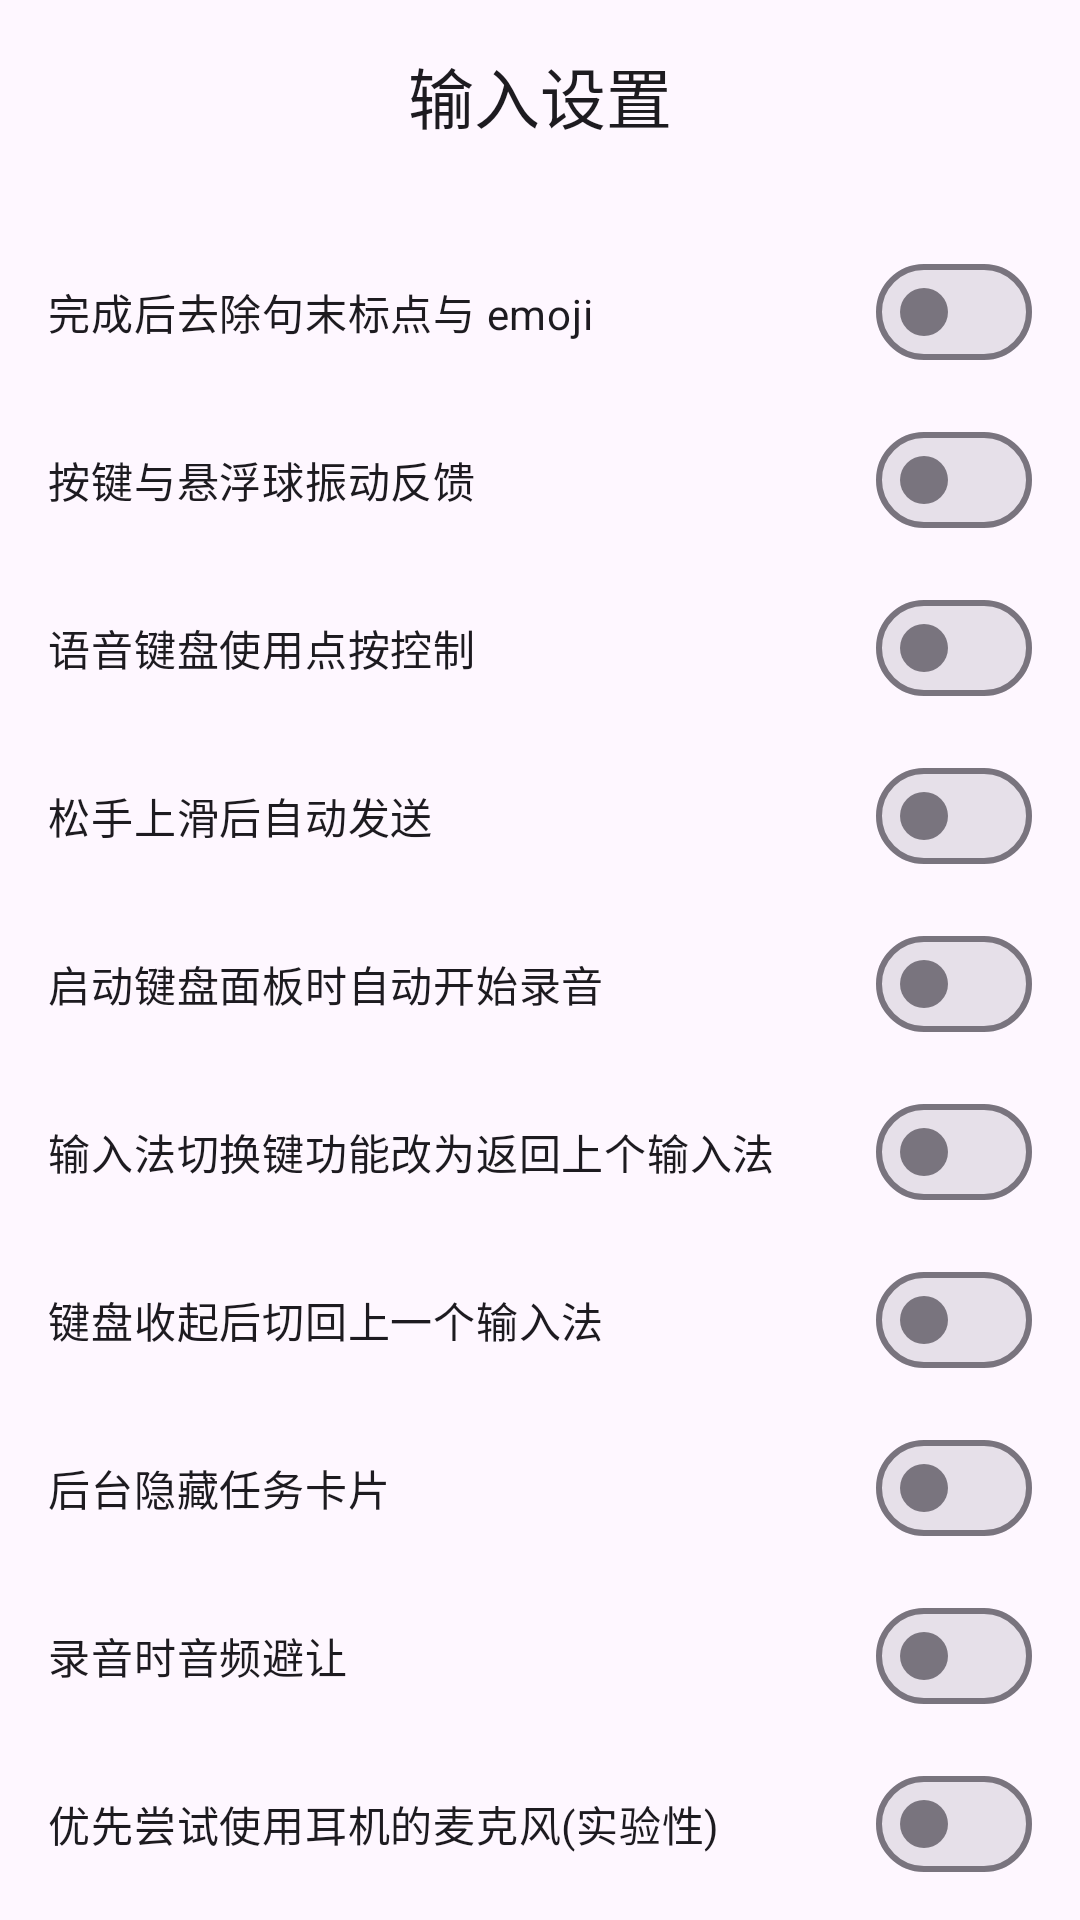

Reconstruct the res/layout file that produces this screen, plus the resources it refers to.
<!-- AndroidManifest.xml: application theme Theme.ASRKeyboard -->
<!-- res/layout/activity_input_settings.xml -->
<?xml version="1.0" encoding="utf-8"?>
<LinearLayout xmlns:android="http://schemas.android.com/apk/res/android"
  xmlns:app="http://schemas.android.com/apk/res-auto"
  android:layout_width="match_parent"
  android:layout_height="match_parent"
  android:orientation="vertical">

  <com.google.android.material.appbar.MaterialToolbar
    android:layout_width="match_parent"
    android:layout_height="wrap_content"
    app:titleCentered="true"
    app:title="@string/title_input_settings" />

  <androidx.core.widget.NestedScrollView
    android:layout_width="match_parent"
    android:layout_height="0dp"
    android:layout_weight="1"
    android:fillViewport="true">

    <androidx.constraintlayout.widget.ConstraintLayout
      android:layout_width="match_parent"
      android:layout_height="wrap_content">

      <LinearLayout
        android:layout_width="0dp"
        android:layout_height="wrap_content"
        android:orientation="vertical"
        android:padding="16dp"
        app:layout_constraintTop_toTopOf="parent"
        app:layout_constraintStart_toStartOf="parent"
        app:layout_constraintEnd_toEndOf="parent"
        app:layout_constraintWidth_max="@dimen/settings_form_max_width">

        <com.google.android.material.materialswitch.MaterialSwitch
          android:id="@+id/switchTrimTrailingPunct"
          android:layout_width="match_parent"
          android:layout_height="wrap_content"
          android:text="@string/label_trim_trailing_punct" />

        

        <com.google.android.material.materialswitch.MaterialSwitch
          android:id="@+id/switchMicHaptic"
          android:layout_width="match_parent"
          android:layout_height="wrap_content"
          android:layout_marginTop="8dp"
          android:text="@string/label_mic_haptic" />

        <com.google.android.material.materialswitch.MaterialSwitch
          android:id="@+id/switchMicTapToggle"
          android:layout_width="match_parent"
          android:layout_height="wrap_content"
          android:layout_marginTop="8dp"
          android:text="@string/label_mic_tap_toggle" />

        <com.google.android.material.materialswitch.MaterialSwitch
          android:id="@+id/switchMicSwipeUpAutoEnter"
          android:layout_width="match_parent"
          android:layout_height="wrap_content"
          android:layout_marginTop="8dp"
          android:text="@string/label_mic_swipe_up_auto_enter" />

        <com.google.android.material.materialswitch.MaterialSwitch
          android:id="@+id/switchAutoStartRecordingOnShow"
          android:layout_width="match_parent"
          android:layout_height="wrap_content"
          android:layout_marginTop="8dp"
          android:text="@string/label_auto_start_recording_on_show" />

        <com.google.android.material.materialswitch.MaterialSwitch
          android:id="@+id/switchFcitx5ReturnOnSwitcher"
          android:layout_width="match_parent"
          android:layout_height="wrap_content"
          android:layout_marginTop="8dp"
          android:text="@string/label_fcitx5_return_on_switcher" />

        <com.google.android.material.materialswitch.MaterialSwitch
          android:id="@+id/switchReturnPrevImeOnHide"
          android:layout_width="match_parent"
          android:layout_height="wrap_content"
          android:layout_marginTop="8dp"
          android:text="@string/label_return_prev_ime_on_hide" />

        <com.google.android.material.materialswitch.MaterialSwitch
          android:id="@+id/switchHideRecentTasks"
          android:layout_width="match_parent"
          android:layout_height="wrap_content"
          android:layout_marginTop="8dp"
          android:text="@string/label_hide_recent_task_card" />

        

        <com.google.android.material.materialswitch.MaterialSwitch
          android:id="@+id/switchDuckMediaOnRecord"
          android:layout_width="match_parent"
          android:layout_height="wrap_content"
          android:layout_marginTop="8dp"
          android:text="@string/label_audio_ducking_on_record" />

        <com.google.android.material.materialswitch.MaterialSwitch
          android:id="@+id/switchHeadsetMicPriority"
          android:layout_width="match_parent"
          android:layout_height="wrap_content"
          android:layout_marginTop="8dp"
          android:text="@string/label_headset_mic_priority" />

        
        <ViewStub
          android:id="@+id/pro_inject_stub_input"
          android:layout_width="match_parent"
          android:layout_height="wrap_content" />

        
        <TextView
            android:layout_width="match_parent"
          android:layout_height="wrap_content"
          android:layout_marginTop="16dp"
          android:textColor="?attr/colorOnSurface"
          android:textStyle="bold"
          android:text="@string/label_keyboard_height" />

        <TextView
          android:id="@+id/tvKeyboardHeightValue"
          android:layout_width="match_parent"
          android:layout_height="wrap_content"
          android:paddingTop="8dp"
          android:paddingBottom="8dp"
          android:clickable="true"
          android:focusable="true"
          android:foreground="?attr/selectableItemBackground"
          android:textColor="?attr/colorOnSurfaceVariant"
          android:text="@string/keyboard_height_medium" />
        <Spinner
            android:layout_width="match_parent"
          android:layout_height="wrap_content"
          android:visibility="gone" />

        
        <TextView
          android:layout_width="match_parent"
          android:layout_height="wrap_content"
          android:layout_marginTop="16dp"
          android:textColor="?attr/colorOnSurface"
          android:textStyle="bold"
          android:text="@string/label_keyboard_bottom_padding" />

        <LinearLayout
          android:layout_width="match_parent"
          android:layout_height="wrap_content"
          android:layout_marginTop="8dp"
          android:orientation="horizontal"
          android:gravity="center_vertical">

          <com.google.android.material.slider.Slider
            android:id="@+id/sliderBottomPadding"
            android:layout_width="0dp"
            android:layout_height="wrap_content"
            android:layout_weight="1"
            android:valueFrom="0"
            android:valueTo="100"
            android:stepSize="5"
            android:value="0" />

          <TextView
            android:id="@+id/tvBottomPaddingValue"
            android:layout_width="wrap_content"
            android:layout_height="wrap_content"
            android:layout_marginStart="12dp"
            android:minWidth="48dp"
            android:textAlignment="textEnd"
            android:textColor="?attr/colorOnSurfaceVariant"
            android:text="0 dp" />

        </LinearLayout>

        
        <TextView
          android:layout_width="match_parent"
          android:layout_height="wrap_content"
          android:layout_marginTop="16dp"
          android:textColor="?attr/colorOnSurface"
          android:textStyle="bold"
          android:text="@string/label_language" />

        <TextView
          android:id="@+id/tvLanguageValue"
          android:layout_width="match_parent"
          android:layout_height="wrap_content"
          android:paddingTop="8dp"
          android:paddingBottom="8dp"
          android:clickable="true"
          android:focusable="true"
          android:foreground="?attr/selectableItemBackground"
          android:textColor="?attr/colorOnSurfaceVariant"
          android:text="@string/lang_follow_system" />
        <Spinner
            android:layout_width="match_parent"
          android:layout_height="wrap_content"
          android:visibility="gone" />

        
        <TextView
          android:layout_width="match_parent"
          android:layout_height="wrap_content"
          android:layout_marginTop="16dp"
          android:textColor="?attr/colorOnSurface"
          android:textStyle="bold"
          android:text="@string/label_extension_buttons" />

        <TextView
          android:id="@+id/tvExtensionButtonsValue"
          android:layout_width="match_parent"
          android:layout_height="wrap_content"
          android:paddingTop="8dp"
          android:paddingBottom="8dp"
          android:clickable="true"
          android:focusable="true"
          android:foreground="?attr/selectableItemBackground"
          android:textColor="?attr/colorOnSurfaceVariant"
          android:text="@string/ext_btn_default_summary" />

      </LinearLayout>
    </androidx.constraintlayout.widget.ConstraintLayout>
  </androidx.core.widget.NestedScrollView>

</LinearLayout>
<!-- resources referenced by this layout -->
<resources>
  <string name="ext_btn_default_summary">撤销、全选、复制、收起键盘</string>
  <string name="keyboard_height_medium">中</string>
  <string name="label_audio_ducking_on_record">录音时音频避让</string>
  <string name="label_auto_start_recording_on_show">启动键盘面板时自动开始录音</string>
  <string name="label_extension_buttons">扩展按钮配置</string>
  <string name="label_fcitx5_return_on_switcher">输入法切换键功能改为返回上个输入法</string>
  <string name="label_headset_mic_priority">优先尝试使用耳机的麦克风(实验性)</string>
  <string name="label_hide_recent_task_card">后台隐藏任务卡片</string>
  <string name="label_keyboard_bottom_padding">键盘底部间距</string>
  <string name="label_keyboard_height">键盘比例</string>
  <string name="label_language">应用语言</string>
  <string name="label_mic_haptic">按键与悬浮球振动反馈</string>
  <string name="label_mic_swipe_up_auto_enter">松手上滑后自动发送</string>
  <string name="label_mic_tap_toggle">语音键盘使用点按控制</string>
  <string name="label_return_prev_ime_on_hide">键盘收起后切回上一个输入法</string>
  <string name="label_trim_trailing_punct">完成后去除句末标点与 emoji</string>
  <string name="lang_follow_system">跟随系统</string>
  <string name="title_input_settings">输入设置</string>
  <style name="Theme.ASRKeyboard" parent="Theme.Material3.DayNight.NoActionBar">
          
          <item name="android:windowSoftInputMode">adjustResize</item>
          <item name="android:statusBarColor">@android:color/transparent</item>
          <item name="android:navigationBarColor">?attr/colorSurface</item>
          
          <item name="android:windowSplashScreenBackground">@color/splash_background</item>
          <item name="android:windowSplashScreenAnimatedIcon">@drawable/logo_foreground</item>
          <item name="android:windowSplashScreenIconBackgroundColor">@android:color/transparent</item>
      </style>
  <color name="splash_background">#FFFFFF</color>
  <!-- drawable logo_foreground (drawable) -->
  <?xml version="1.0" encoding="utf-8"?>
  <layer-list xmlns:android="http://schemas.android.com/apk/res/android">
      
      <item
          android:width="54dp"
          android:height="54dp"
          android:gravity="center"
          android:drawable="@drawable/logo" />
  </layer-list>
</resources>
